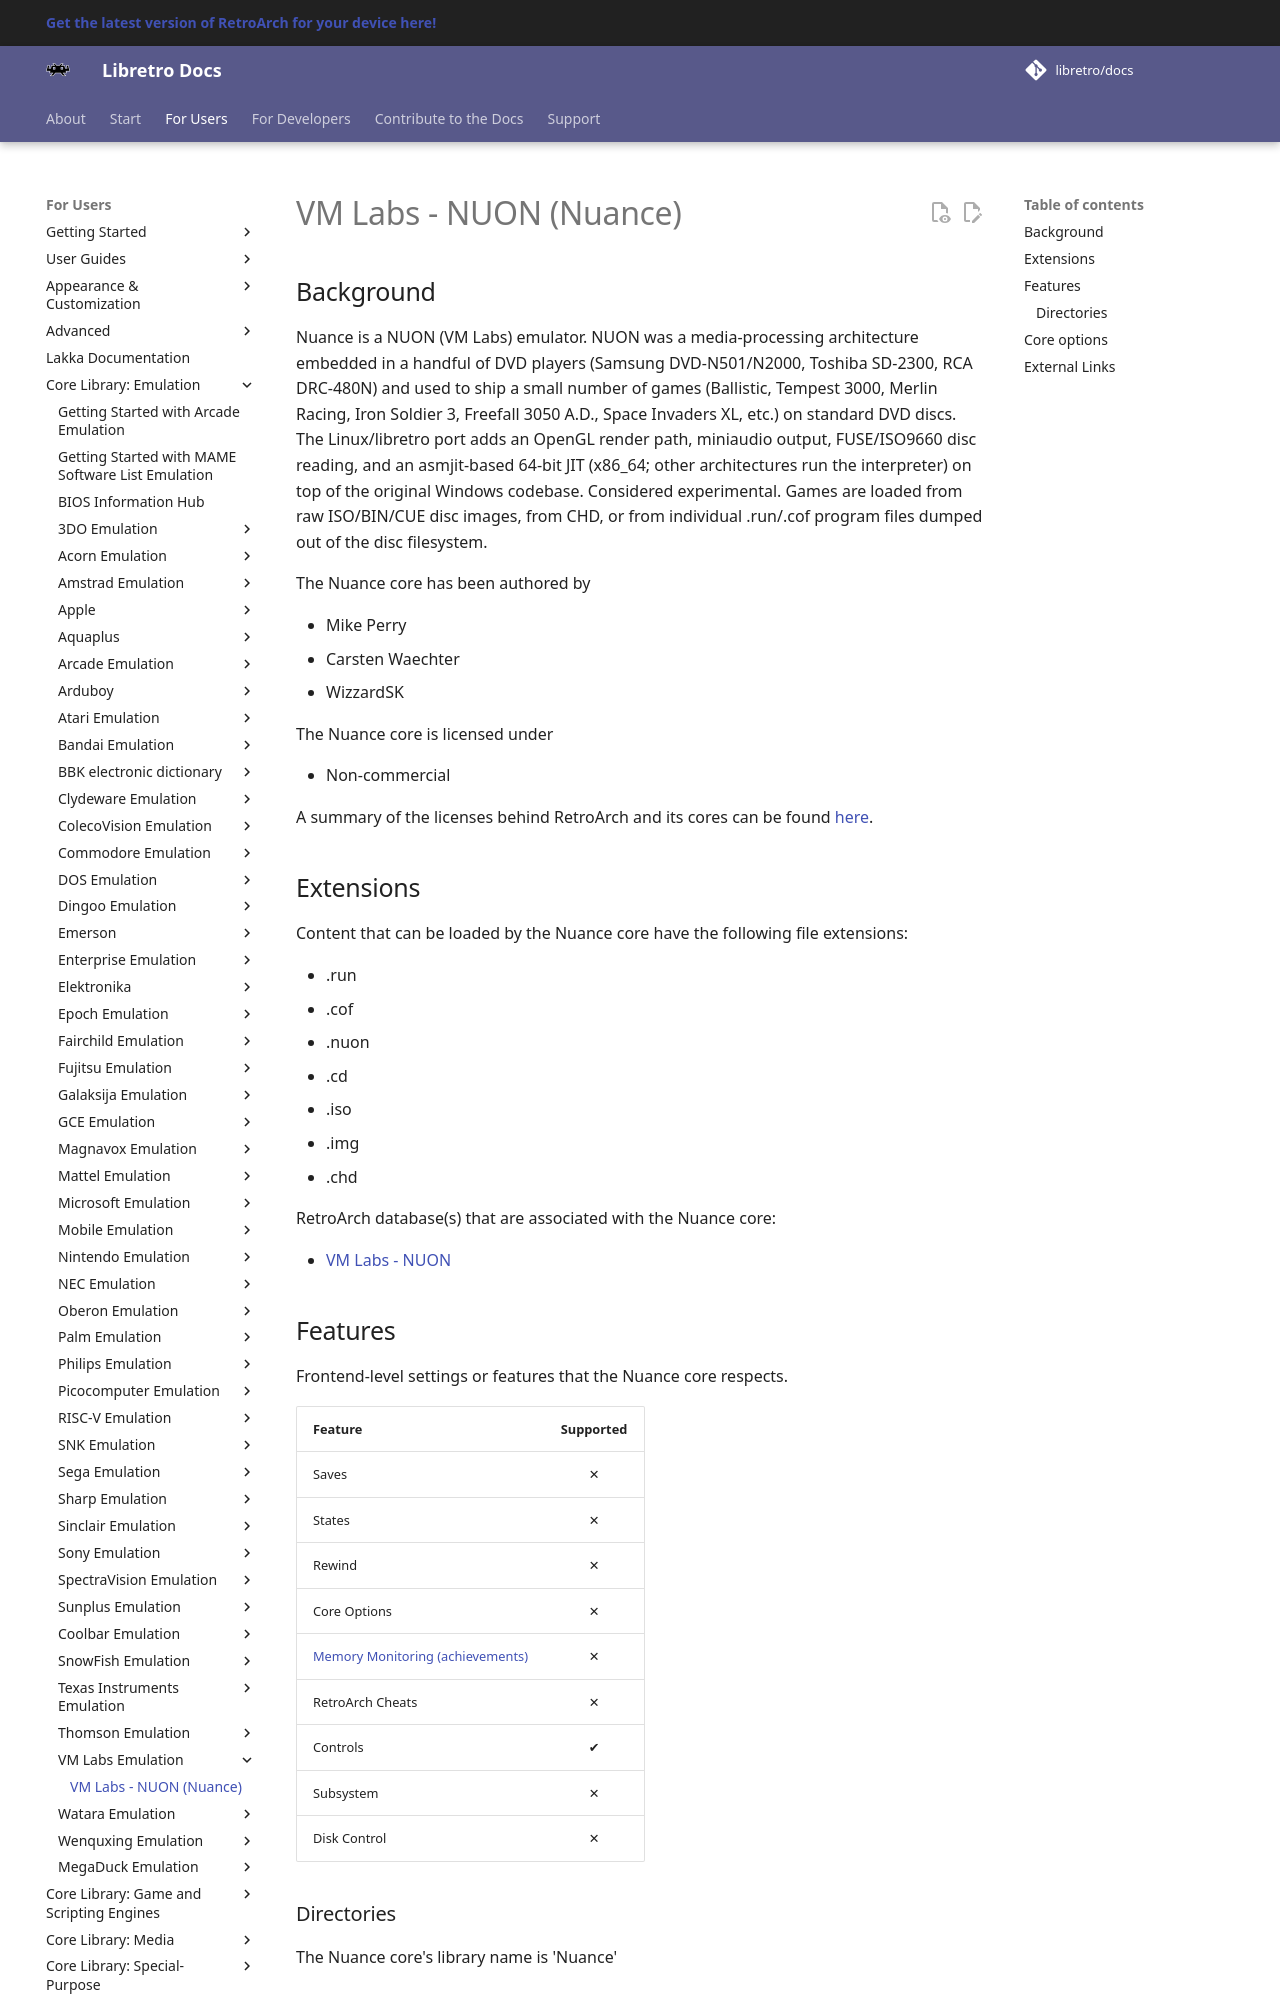

repository: libretro/docs · page: library/nuance/index.html · generator: mkdocs

---
title: "Nuance – VM Labs NUON core for RetroArch"
description: "RetroArch Nuance core (VM Labs NUON): core options. Nuance is a NUON (VM Labs) emulator."
---

# VM Labs - NUON (Nuance)

## Background

Nuance is a NUON (VM Labs) emulator. NUON was a media-processing architecture embedded in a handful of DVD players (Samsung DVD-N501/N2000, Toshiba SD-2300, RCA DRC-480N) and used to ship a small number of games (Ballistic, Tempest 3000, Merlin Racing, Iron Soldier 3, Freefall 3050 A.D., Space Invaders XL, etc.) on standard DVD discs. The Linux/libretro port adds an OpenGL render path, miniaudio output, FUSE/ISO9660 disc reading, and an asmjit-based 64-bit JIT (x86_64; other architectures run the interpreter) on top of the original Windows codebase. Considered experimental. Games are loaded from raw ISO/BIN/CUE disc images, from CHD, or from individual .run/.cof program files dumped out of the disc filesystem.

The Nuance core has been authored by

- Mike Perry
- Carsten Waechter
- WizzardSK

The Nuance core is licensed under

- Non-commercial

A summary of the licenses behind RetroArch and its cores can be found [here](../development/licenses.md).

## Extensions

Content that can be loaded by the Nuance core have the following file extensions:

- .run
- .cof
- .nuon
- .cd
- .iso
- .img
- .chd

RetroArch database(s) that are associated with the Nuance core:

- [VM Labs - NUON](https://github.com/libretro/libretro-database/blob/master/rdb/VM%20Labs%20-%20NUON.rdb)
